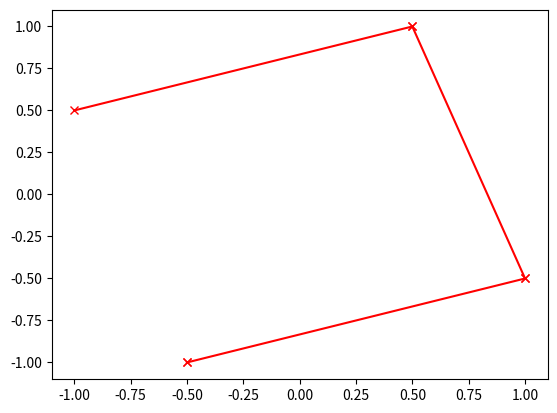

Generate this figure with matplotlib:
import matplotlib.pyplot as plt
import logging


def test():
    x = [-1, 0.5, 1, -0.5]
    y = [0.5,  1, -0.5, -1]
    # fig = plt.figure(figsize=(26, 18))
    # ax = plt.axes(projection=ccrs.PlateCarree())

    # plt.plot(x, y, 'ro')
    for i in range(0, len(x)):
        plt.plot(x[i:i+2], y[i:i+2], 'rx-')
    plt.show()


def plotter(individual):

    # iterate over depots
    depot_ids = list(individual.solution.keys())

    for depot_index in depot_ids:
        # print(type(individual.vrp_data.depots[depot_index].x))
        plt.plot(individual.vrp_data.depots[depot_index].x,
                 individual.vrp_data.depots[depot_index].y, 'ro')
        # iterate over tours from this depot
        for index, tour in enumerate(individual.solution[depot_index]):
            colors = ['y', 'g', 'm', 'b', 'r', 'r']
            last_cust = depot_index
            for cust_index in tour:
                # logging.info(cust_index)
                plt.plot(individual.vrp_data.customers[cust_index].x,
                         individual.vrp_data.customers[cust_index].y, 'bx')

                # plt.annotate(
                # cust_index, (individual.vrp_data.customers[cust_index].x, individual.vrp_data.customers[cust_index].y), (-20, 20))
                plt.annotate(
                    cust_index,
                    xy=(individual.vrp_data.customers[cust_index].x,
                        individual.vrp_data.customers[cust_index].y), xytext=(-3, 3),
                    textcoords='offset points', ha='right', va='bottom')
                # plot depot to first customer
                if last_cust < individual.vrp_data.nr_depots:
                    plt.plot([individual.vrp_data.customers[cust_index].x, individual.vrp_data.depots[last_cust].x], [
                             individual.vrp_data.customers[cust_index].y, individual.vrp_data.depots[last_cust].y], colors[index])
                else:
                    # plot arc between customers
                    plt.plot([individual.vrp_data.customers[cust_index].x, individual.vrp_data.customers[last_cust].x], [
                        individual.vrp_data.customers[cust_index].y, individual.vrp_data.customers[last_cust].y], colors[index])
                last_cust = cust_index
            # no customers in tour
            if last_cust < individual.vrp_data.nr_depots:
                plt.plot([individual.vrp_data.depots[depot_index].x, individual.vrp_data.depots[last_cust].x], [
                         individual.vrp_data.depots[depot_index].y, individual.vrp_data.depots[last_cust].y], colors[index])
            # customers in tour, from last customer to depot
            else:
                plt.plot([individual.vrp_data.depots[depot_index].x, individual.vrp_data.customers[last_cust].x], [
                    individual.vrp_data.depots[depot_index].y, individual.vrp_data.customers[last_cust].y], colors[index])
    plt.show()


if __name__ == "__main__":
    test()
